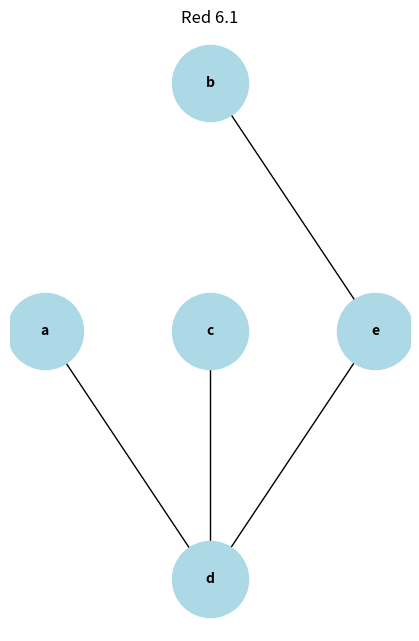

Source code (Python):
#Librerias
import matplotlib.pyplot as plt
import networkx as nx

# Creo una grafica
G = nx.DiGraph()

# agrego los nodos y sus conecciones
Nodos = [
    ("a", "d"),
    ("b", "e"),
    ("c", "d"),
    ("d", "e")

]

for edge in Nodos:
    G.add_edge(edge[0], edge[1])

# Defino las posiciones de los nodos
pos = {
    "a": (0, 0.5),
    "b": (0.5, 1),
    "c": (0.5, 0.5),
    "d": (0.5, 0),
    "e": (1, 0.5)
    
}

# Se dibuuja la grafica
plt.figure(figsize=(4, 6))

nx.draw(G, pos, with_labels=True,
        node_size=3000,
        node_color='lightblue',
        font_size=10,
        font_weight='bold',
        arrows=False
        )

plt.title('Red 6.1')
plt.show()
